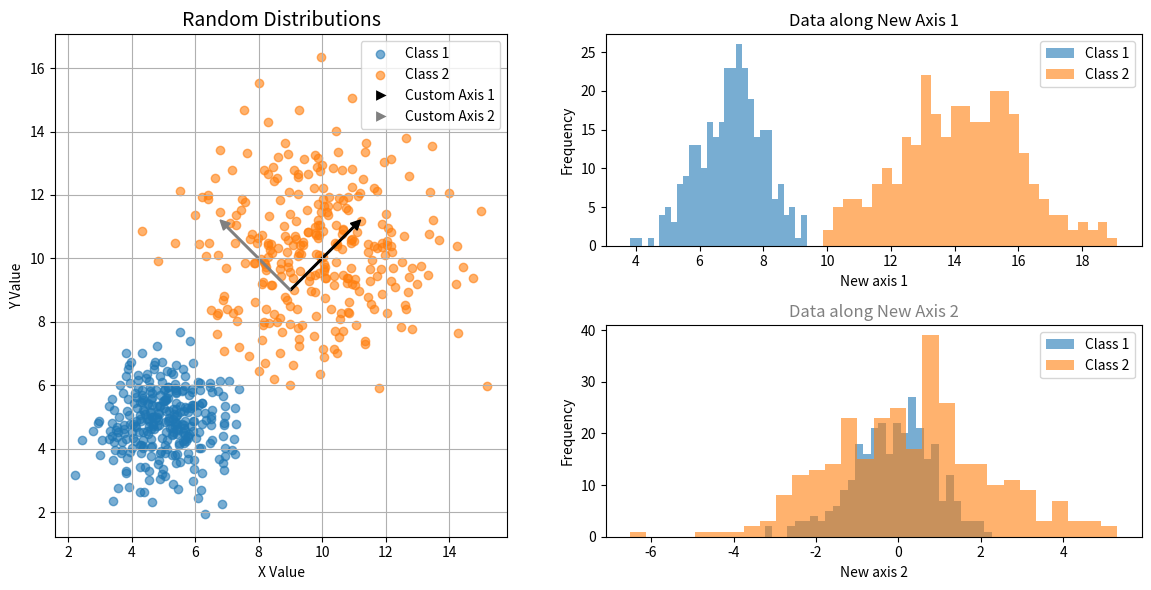

Recreate this plot in Python.
import matplotlib.pyplot as plt
from matplotlib.patches import FancyArrowPatch
import numpy as np
import matplotlib.lines as mlines
# Re-generating the Gaussian distributed data
np.random.seed(0)
class1_x = np.random.normal(5, 1, 300)
class1_y = np.random.normal(5, 1, 300)
class2_x = np.random.normal(10, 2, 300)
class2_y = np.random.normal(10, 2, 300)

# Combining x and y coordinates
class1 = np.vstack((class1_x, class1_y)).T
class2 = np.vstack((class2_x, class2_y)).T

# Define the direction vectors for the custom axes
vec1 = np.array([1, 1]) / np.sqrt(2)  # Direction of first arrow
vec2 = np.array([-1, 1]) / np.sqrt(2) # Direction of second arrow

# Project the data onto the custom axes
proj1_class1 = np.dot(class1, vec1)
proj1_class2 = np.dot(class2, vec1)
proj2_class1 = np.dot(class1, vec2)
proj2_class2 = np.dot(class2, vec2)

# Creating the main plot and subplots
fig = plt.figure(figsize=(12, 6))

# Main plot
ax1 = plt.subplot2grid((2, 2), (0, 0), rowspan=2)
ax1.scatter(class1_x, class1_y, alpha=0.6, label='Class 1')
ax1.scatter(class2_x, class2_y, alpha=0.6, label='Class 2')
ax1.arrow(9, 9, 2, 2, head_width=0.3, head_length=0.3, fc='k', ec='k', width=0.05)
ax1.arrow(9, 9, -2, 2, head_width=0.3, head_length=0.3, fc='grey', ec='grey', width=0.05)
ax1.set_aspect('equal', adjustable='box')
ax1.set_title('Random Distributions', fontsize = 14)
ax1.set_xlabel('X Value')
ax1.set_ylabel('Y Value')





# Create proxy artists for the arrows in the legend
arrow_proxy1 = mlines.Line2D([], [], color='k', marker='>', markeredgewidth=2, 
                             linestyle='none', markersize=4, label='New Axis 1')
arrow_proxy2 = mlines.Line2D([], [], color='grey', marker='>', markeredgewidth=2, 
                             linestyle='none', markersize=4, label='New Axis 2')

# Adding these proxies to the existing legend
# First, get the current handles and labels
current_handles, current_labels = ax1.get_legend_handles_labels()

# Add the new proxy legends to the list of handles and labels
current_handles.extend([arrow_proxy1, arrow_proxy2])
current_labels.extend(['Custom Axis 1', 'Custom Axis 2'])

# Create the new legend
ax1.legend(handles=current_handles, labels=current_labels)



ax1.grid(True)

# Subplot for projection along the first custom axis
ax2 = plt.subplot2grid((2, 2), (0, 1))
ax2.hist(proj1_class1, bins=30, alpha=0.6, label='Class 1')
ax2.hist(proj1_class2, bins=30, alpha=0.6, label='Class 2')
ax2.set_title('Data along New Axis 1', color = "k", fontsize = 12)
ax2.set_xlabel('New axis 1')
ax2.set_ylabel('Frequency')
ax2.legend()

# Subplot for projection along the second custom axis
ax3 = plt.subplot2grid((2, 2), (1, 1))
ax3.hist(proj2_class1, bins=30, alpha=0.6, label='Class 1')
ax3.hist(proj2_class2, bins=30, alpha=0.6, label='Class 2')
ax3.set_title('Data along New Axis 2', color = "grey", fontsize = 12)
ax3.set_xlabel('New axis 2',)
ax3.set_ylabel('Frequency')
ax3.legend()

plt.tight_layout()
plt.show()
